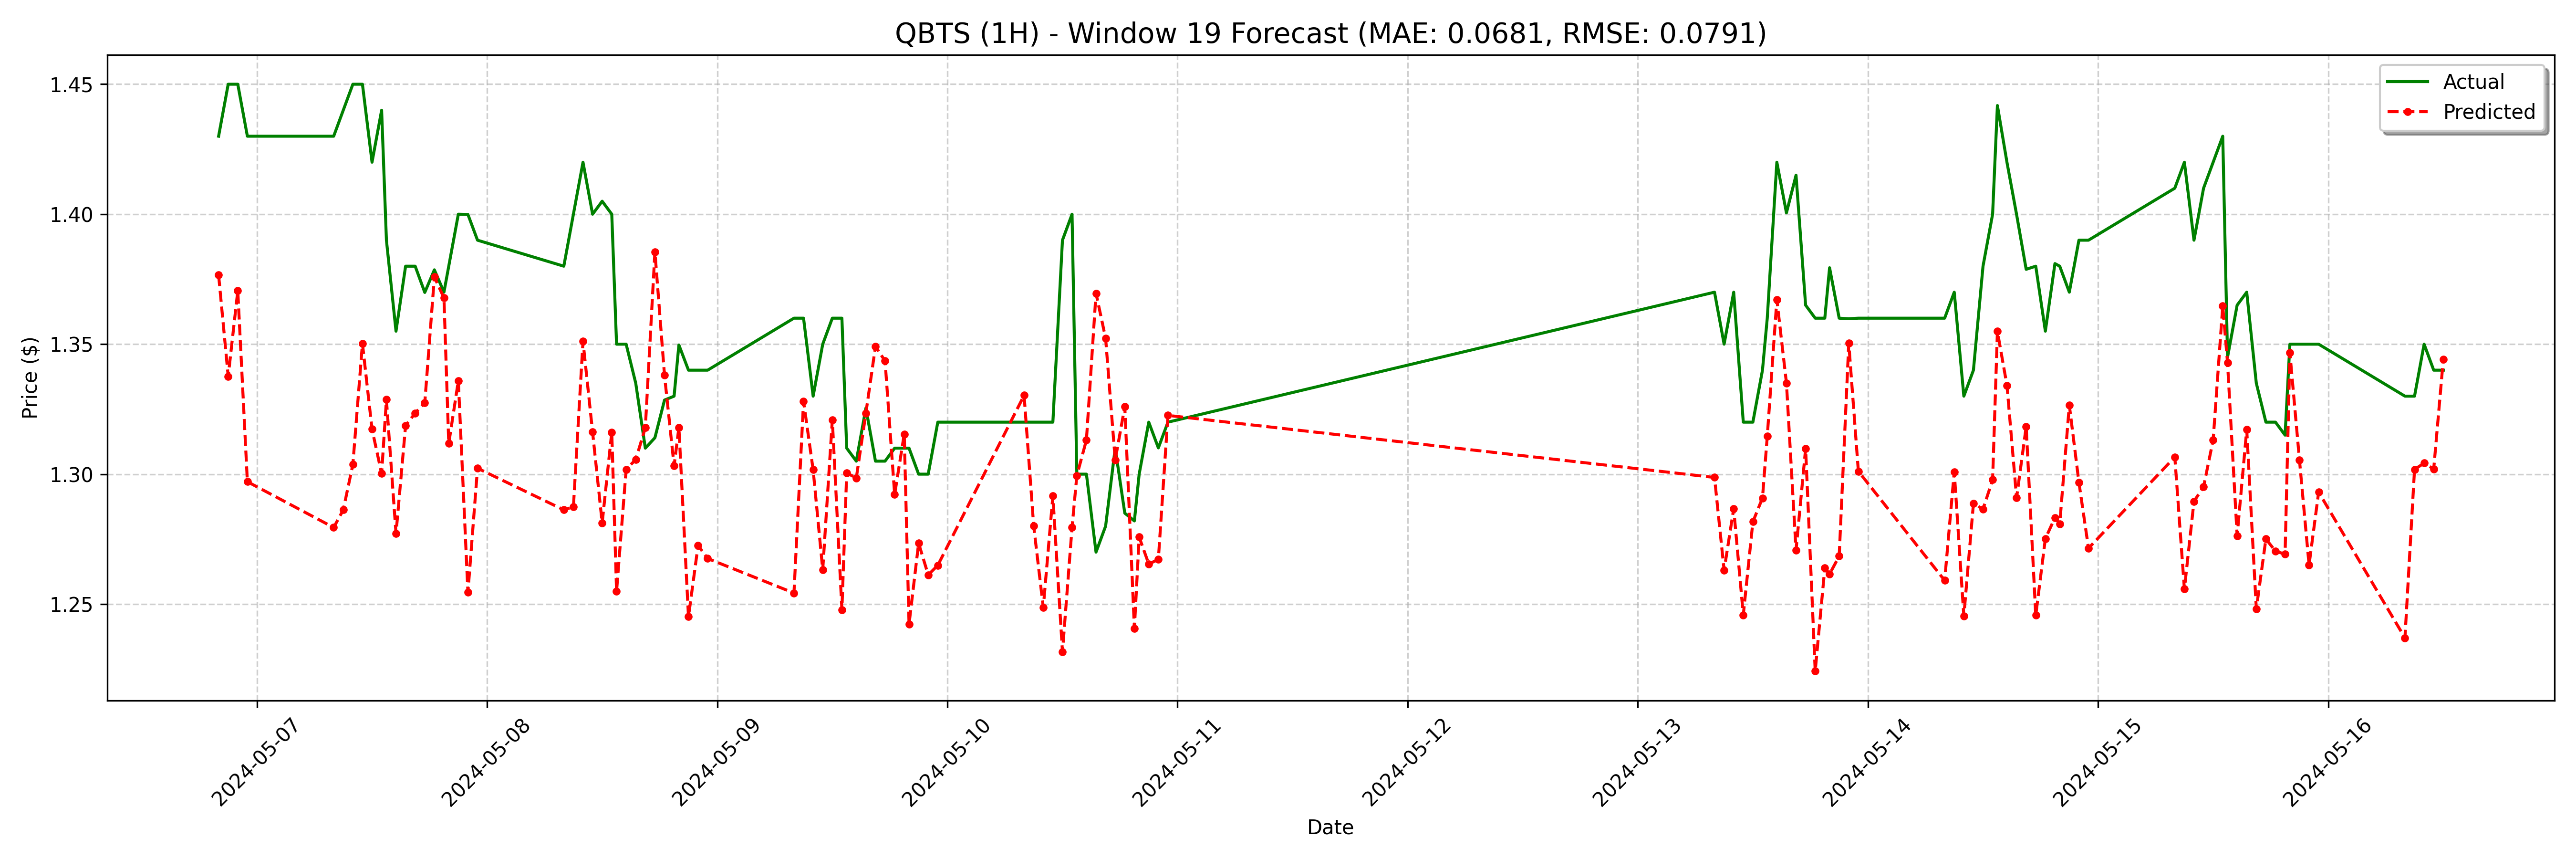

The data file committed next to this chart (first rows):
date, actual, forecast
2024-05-06 20:00:00, 1.43, 1.377
2024-05-06 21:00:00, 1.45, 1.338
2024-05-06 22:00:00, 1.45, 1.371
2024-05-06 23:00:00, 1.43, 1.297
2024-05-07 08:00:00, 1.43, 1.279
2024-05-07 09:00:00, 1.44, 1.286
2024-05-07 10:00:00, 1.45, 1.304
2024-05-07 11:00:00, 1.45, 1.35
2024-05-07 12:00:00, 1.42, 1.317
2024-05-07 13:00:00, 1.44, 1.3
2024-05-07 13:30:00, 1.39, 1.329
2024-05-07 14:30:00, 1.355, 1.277
2024-05-07 15:30:00, 1.38, 1.319
2024-05-07 16:30:00, 1.38, 1.323
2024-05-07 17:30:00, 1.37, 1.327
2024-05-07 18:30:00, 1.379, 1.376
2024-05-07 19:30:00, 1.37, 1.368
2024-05-07 20:00:00, 1.38, 1.312
2024-05-07 21:00:00, 1.4, 1.336
2024-05-07 22:00:00, 1.4, 1.255
2024-05-07 23:00:00, 1.39, 1.302
2024-05-08 08:00:00, 1.38, 1.286
2024-05-08 09:00:00, 1.4, 1.287
2024-05-08 10:00:00, 1.42, 1.351
2024-05-08 11:00:00, 1.4, 1.316
2024-05-08 12:00:00, 1.405, 1.281
2024-05-08 13:00:00, 1.4, 1.316
2024-05-08 13:30:00, 1.35, 1.255
2024-05-08 14:30:00, 1.35, 1.302
2024-05-08 15:30:00, 1.335, 1.306
2024-05-08 16:30:00, 1.31, 1.318
2024-05-08 17:30:00, 1.314, 1.386
2024-05-08 18:30:00, 1.329, 1.338
2024-05-08 19:30:00, 1.33, 1.303
2024-05-08 20:00:00, 1.35, 1.318
2024-05-08 21:00:00, 1.34, 1.245
2024-05-08 22:00:00, 1.34, 1.273
2024-05-08 23:00:00, 1.34, 1.268
2024-05-09 08:00:00, 1.36, 1.254
2024-05-09 09:00:00, 1.36, 1.328
2024-05-09 10:00:00, 1.33, 1.302
2024-05-09 11:00:00, 1.35, 1.263
2024-05-09 12:00:00, 1.36, 1.321
2024-05-09 13:00:00, 1.36, 1.248
2024-05-09 13:30:00, 1.31, 1.3
2024-05-09 14:30:00, 1.305, 1.298
2024-05-09 15:30:00, 1.325, 1.323
2024-05-09 16:30:00, 1.305, 1.349
2024-05-09 17:30:00, 1.305, 1.344
2024-05-09 18:30:00, 1.31, 1.292
2024-05-09 19:30:00, 1.31, 1.315
2024-05-09 20:00:00, 1.31, 1.242
2024-05-09 21:00:00, 1.3, 1.273
2024-05-09 22:00:00, 1.3, 1.261
2024-05-09 23:00:00, 1.32, 1.265
2024-05-10 08:00:00, 1.32, 1.33
2024-05-10 09:00:00, 1.32, 1.28
2024-05-10 10:00:00, 1.32, 1.249
2024-05-10 11:00:00, 1.32, 1.292
2024-05-10 12:00:00, 1.39, 1.232
... 68 more rows
